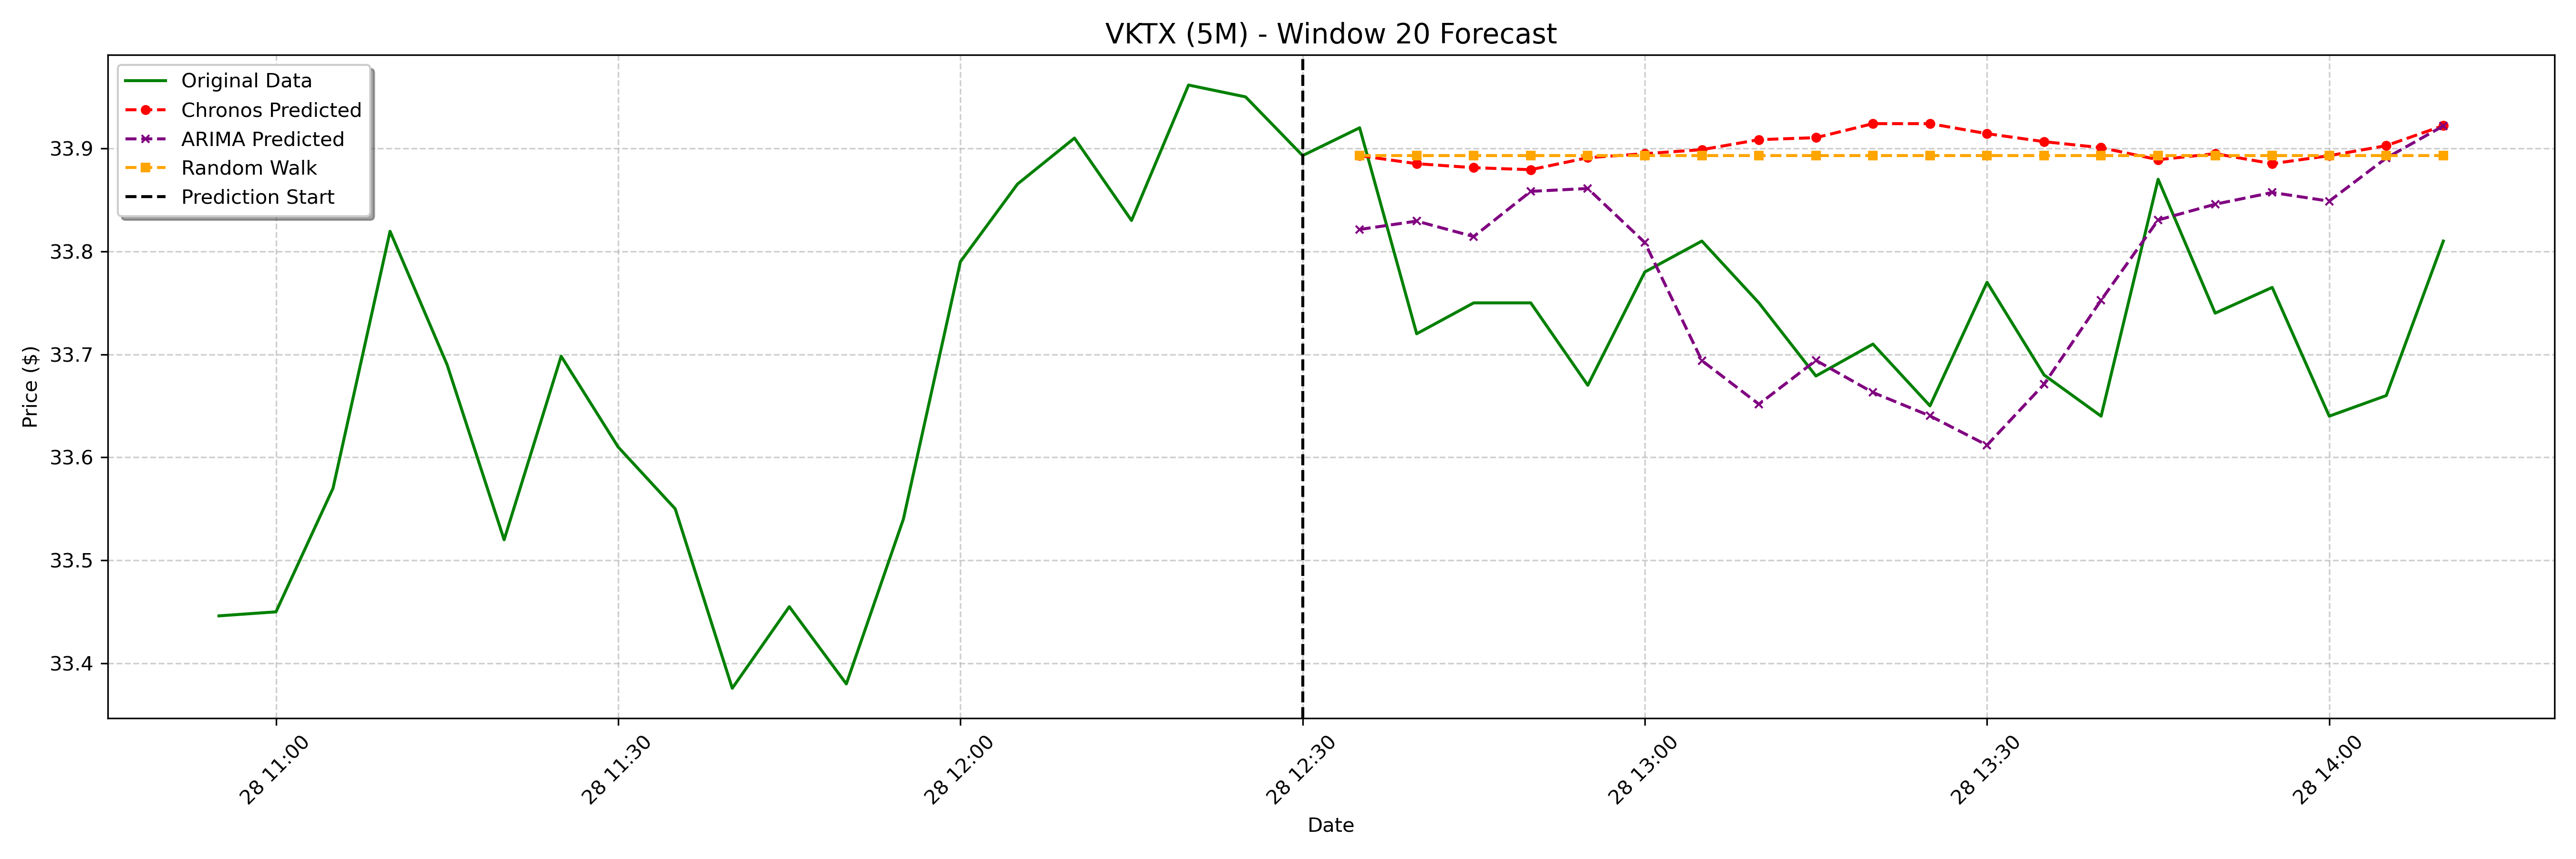

The table this chart was drawn from, first rows:
date, actual, chronos_forecast, arima_forecast, random_walk_forecast
2025-01-28 12:35:00-05:00, 33.92, 33.89, 33.82, 33.89
2025-01-28 12:40:00-05:00, 33.72, 33.89, 33.83, 33.89
2025-01-28 12:45:00-05:00, 33.75, 33.88, 33.81, 33.89
2025-01-28 12:50:00-05:00, 33.75, 33.88, 33.86, 33.89
2025-01-28 12:55:00-05:00, 33.67, 33.89, 33.86, 33.89
2025-01-28 13:00:00-05:00, 33.78, 33.89, 33.81, 33.89
2025-01-28 13:05:00-05:00, 33.81, 33.9, 33.69, 33.89
2025-01-28 13:10:00-05:00, 33.75, 33.91, 33.65, 33.89
2025-01-28 13:15:00-05:00, 33.68, 33.91, 33.69, 33.89
2025-01-28 13:20:00-05:00, 33.71, 33.92, 33.66, 33.89
2025-01-28 13:25:00-05:00, 33.65, 33.92, 33.64, 33.89
2025-01-28 13:30:00-05:00, 33.77, 33.91, 33.61, 33.89
2025-01-28 13:35:00-05:00, 33.68, 33.91, 33.67, 33.89
2025-01-28 13:40:00-05:00, 33.64, 33.9, 33.75, 33.89
2025-01-28 13:45:00-05:00, 33.87, 33.89, 33.83, 33.89
2025-01-28 13:50:00-05:00, 33.74, 33.89, 33.85, 33.89
2025-01-28 13:55:00-05:00, 33.77, 33.89, 33.86, 33.89
2025-01-28 14:00:00-05:00, 33.64, 33.89, 33.85, 33.89
2025-01-28 14:05:00-05:00, 33.66, 33.9, 33.89, 33.89
2025-01-28 14:10:00-05:00, 33.81, 33.92, 33.92, 33.89
